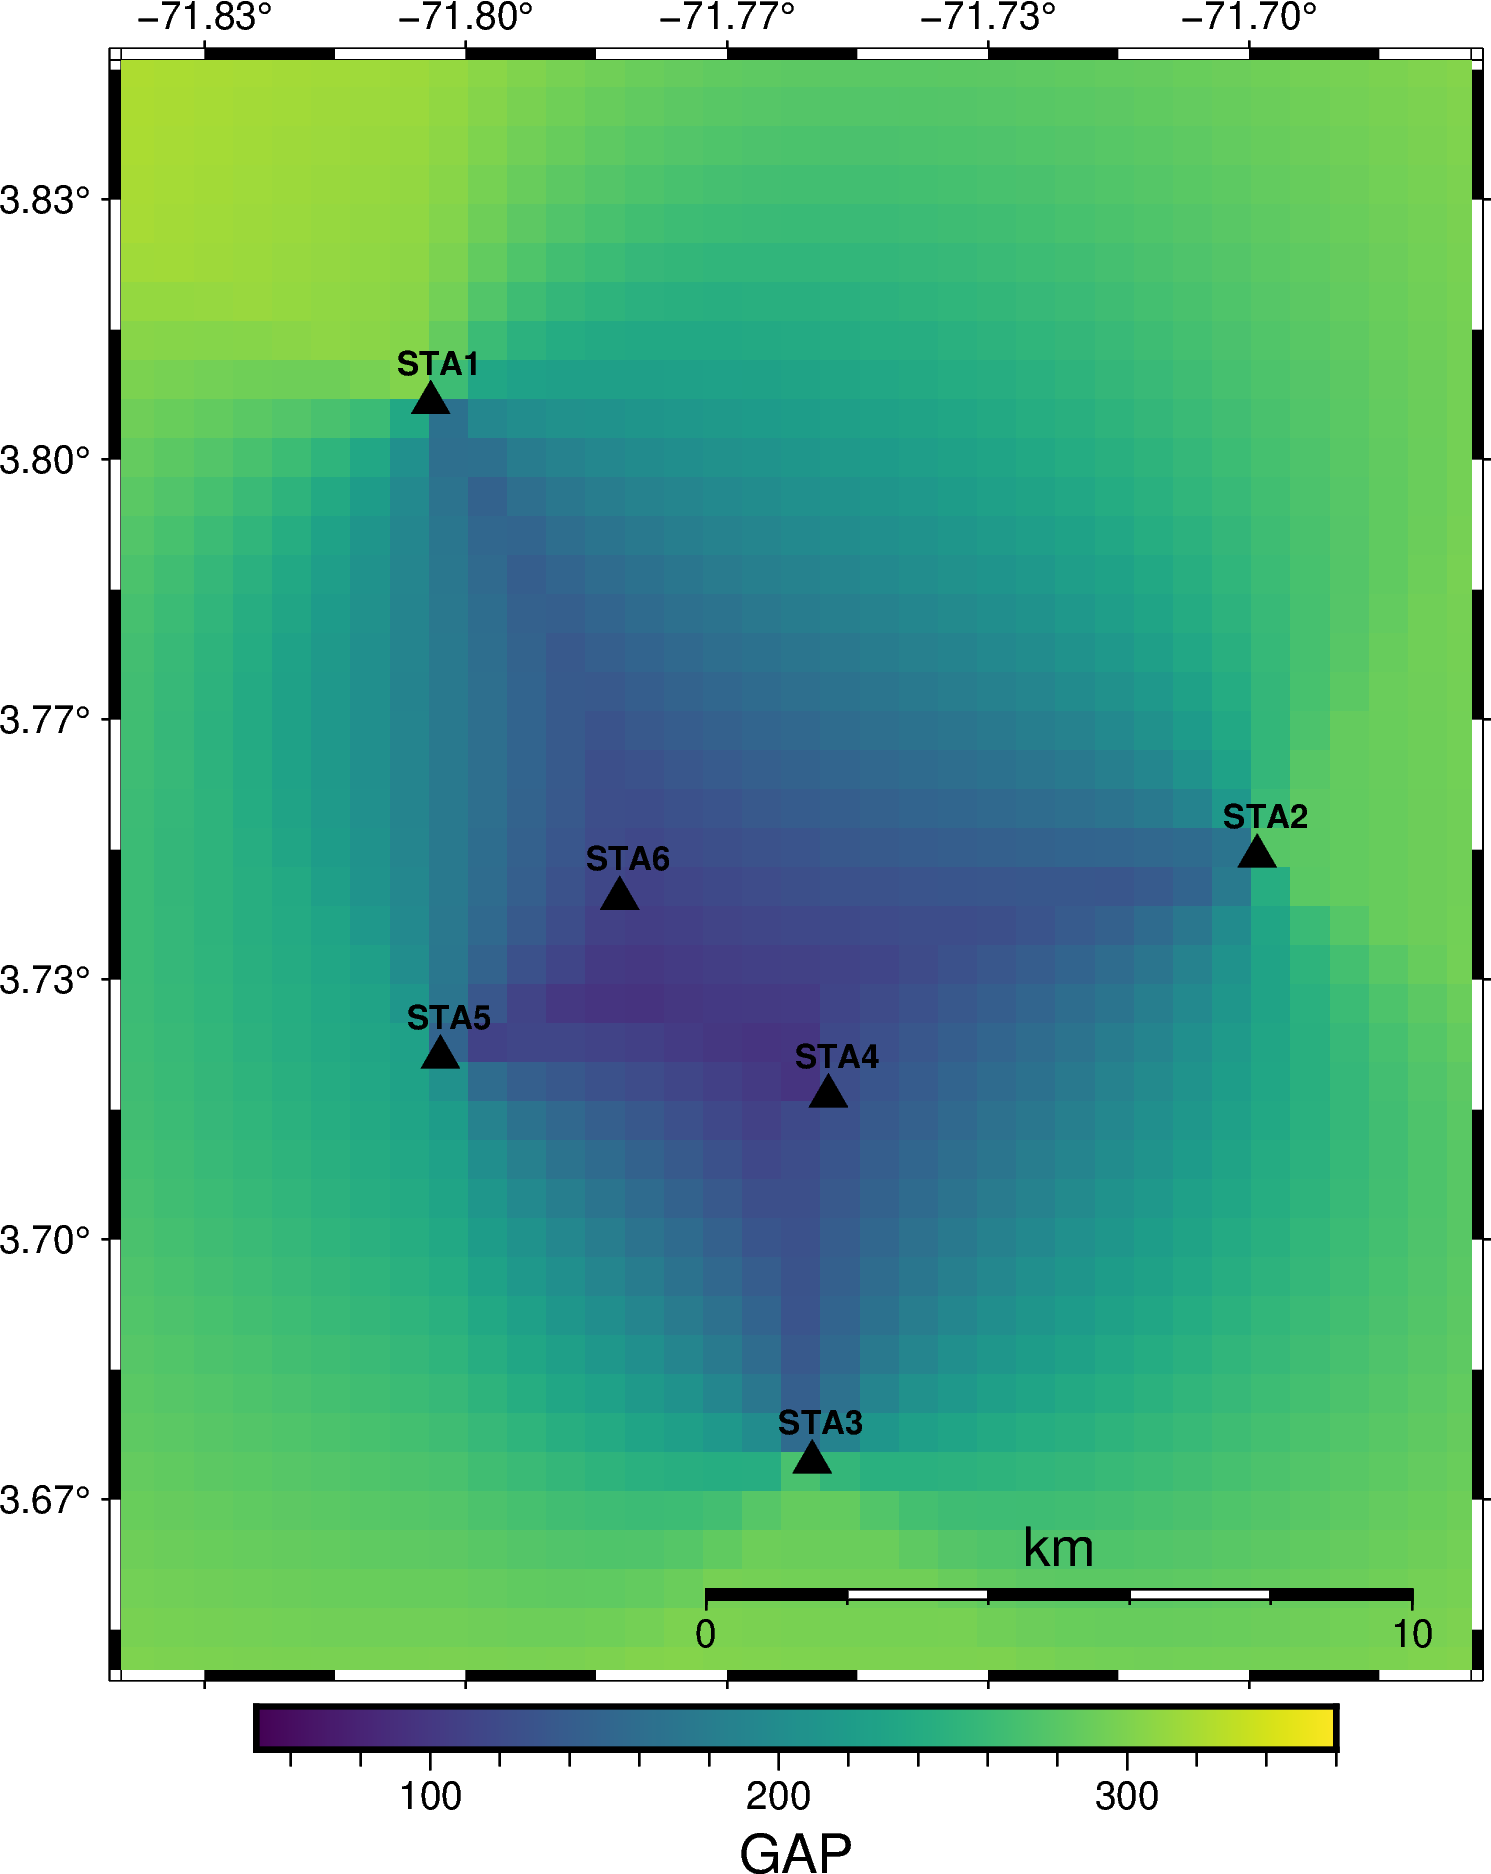

The data file committed next to this chart (first rows):
LON, LAT, GAP
-71.9, 3.6, 321.2
-71.9, 3.605, 320.2
-71.9, 3.61, 319.1
-71.9, 3.615, 318
-71.9, 3.62, 316.9
-71.9, 3.625, 315.8
-71.9, 3.63, 314.7
-71.9, 3.635, 313.6
-71.9, 3.64, 312.4
-71.9, 3.645, 311.3
-71.9, 3.65, 310.2
-71.9, 3.655, 309.2
-71.9, 3.66, 308.1
-71.9, 3.665, 307.1
-71.9, 3.67, 306.1
-71.9, 3.675, 305.2
-71.9, 3.68, 304.3
-71.9, 3.685, 303.5
-71.9, 3.69, 302.7
-71.9, 3.695, 302.1
-71.9, 3.7, 301.5
-71.9, 3.705, 301
-71.9, 3.71, 300.6
-71.9, 3.715, 300.3
-71.9, 3.72, 300.1
-71.9, 3.725, 300
-71.9, 3.73, 300.1
-71.9, 3.735, 300.3
-71.9, 3.74, 300.6
-71.9, 3.745, 301.1
-71.9, 3.75, 301.7
-71.9, 3.755, 302.4
-71.9, 3.76, 303.3
-71.9, 3.765, 304.3
-71.9, 3.77, 305.4
-71.9, 3.775, 306.7
-71.9, 3.78, 308.1
-71.9, 3.785, 309.6
-71.9, 3.79, 311.2
-71.9, 3.795, 312.9
-71.9, 3.8, 314.7
-71.9, 3.805, 316.5
-71.9, 3.81, 318.4
-71.9, 3.815, 320.3
-71.9, 3.82, 322.2
-71.9, 3.825, 324.1
-71.9, 3.83, 326
-71.9, 3.835, 327.5
-71.9, 3.84, 328.9
-71.9, 3.845, 330.3
-71.9, 3.85, 331.7
-71.9, 3.855, 333.1
-71.9, 3.86, 334.3
-71.9, 3.865, 334.6
-71.9, 3.87, 334.8
-71.9, 3.875, 334.9
-71.9, 3.88, 335.1
-71.9, 3.885, 335.2
-71.9, 3.89, 335.4
-71.9, 3.895, 335.6
... 4,080 more rows
